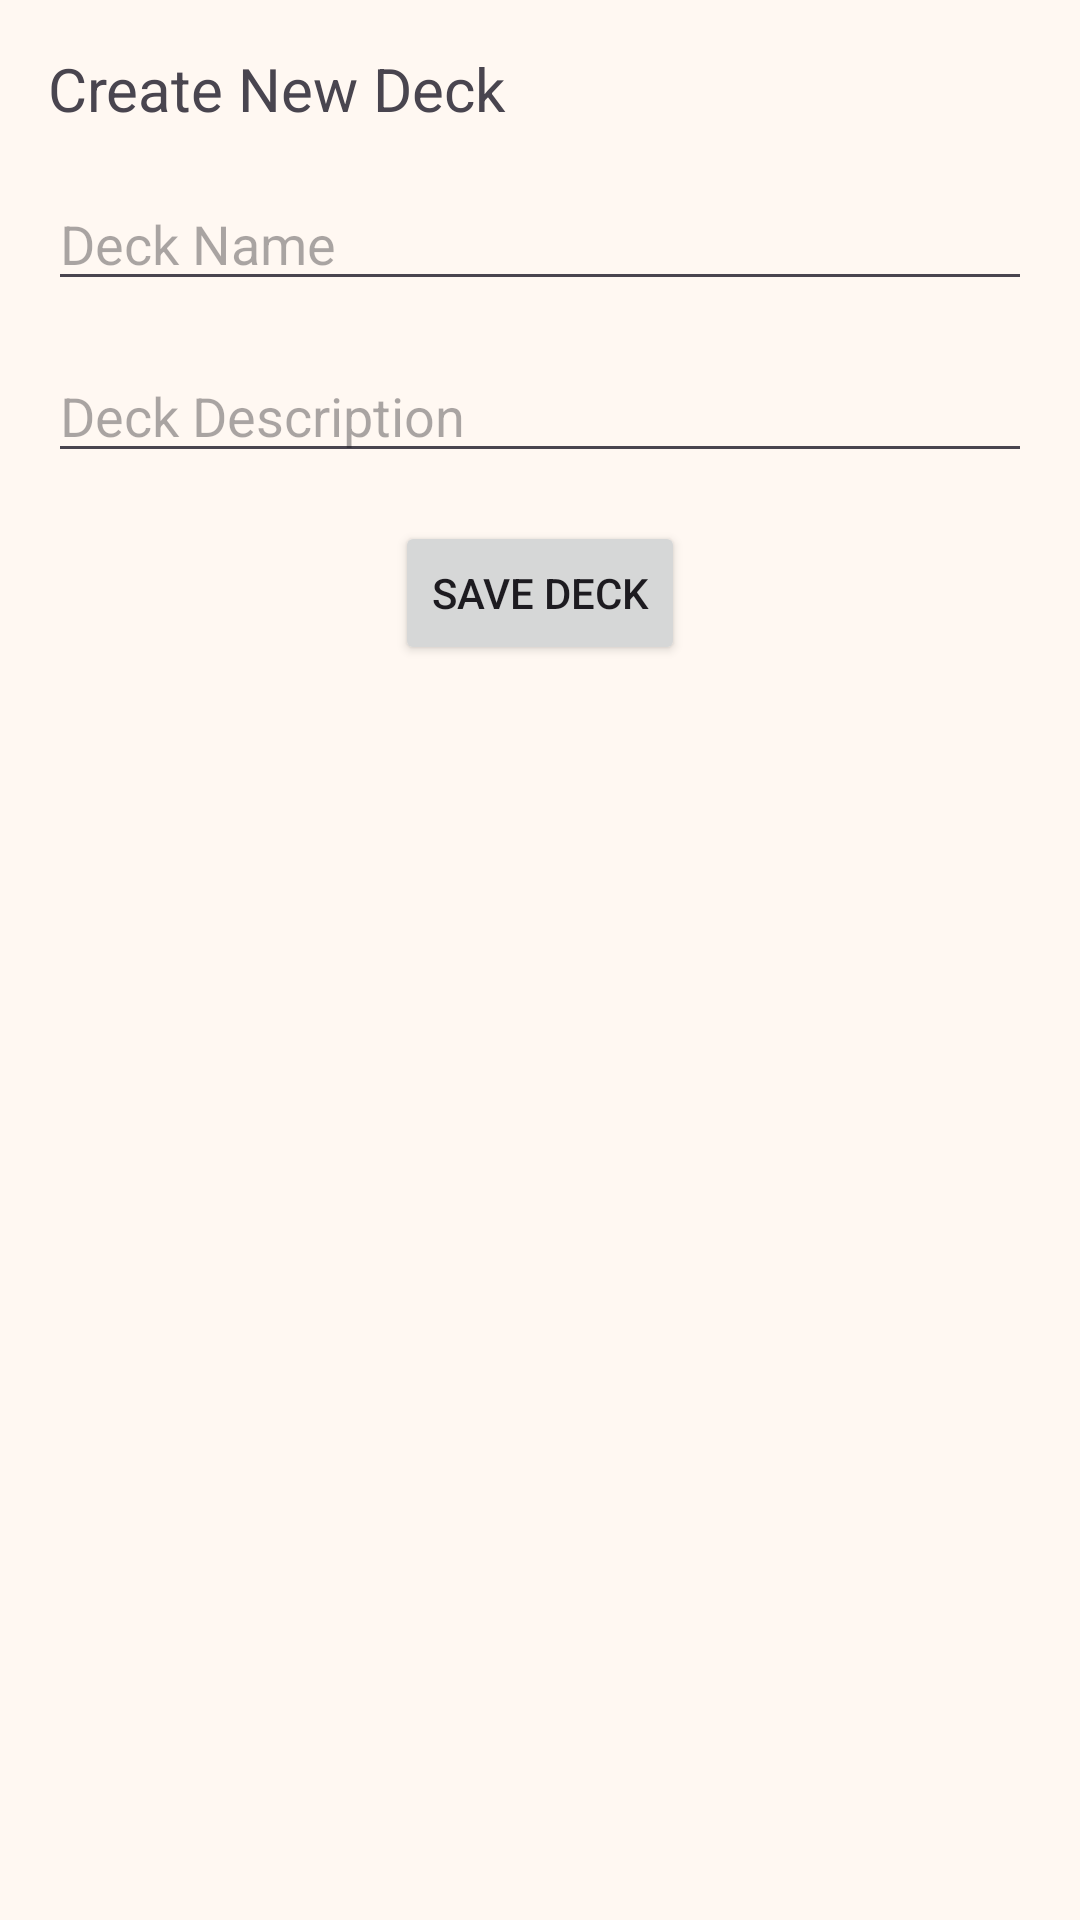

This screen was rendered from an Android layout file. Write that file and the resources it references.
<!-- AndroidManifest.xml: application theme AppTheme -->
<!-- res/layout/deck_fragment_new_deck.xml -->
<?xml version="1.0" encoding="utf-8"?>
<androidx.constraintlayout.widget.ConstraintLayout
    xmlns:android="http://schemas.android.com/apk/res/android"
    xmlns:app="http://schemas.android.com/apk/res-auto"
    android:layout_width="match_parent"
    android:layout_height="match_parent"
    android:padding="16dp">

    
    <TextView
        android:id="@+id/newDeckTitle"
        android:layout_width="wrap_content"
        android:layout_height="wrap_content"
        android:text="Create New Deck"
        android:textSize="20sp"
        app:layout_constraintTop_toTopOf="parent"
        app:layout_constraintStart_toStartOf="parent"/>

    
    <EditText
        android:id="@+id/deckNameInput"
        android:layout_width="0dp"
        android:layout_height="wrap_content"
        android:hint="Deck Name"
        android:inputType="text"
        app:layout_constraintTop_toBottomOf="@id/newDeckTitle"
        app:layout_constraintStart_toStartOf="parent"
        app:layout_constraintEnd_toEndOf="parent"
        android:layout_marginTop="@dimen/dimen_m"/>
    <EditText
        android:id="@+id/deckDescriptionInput"
        android:layout_width="0dp"
        android:layout_height="wrap_content"
        android:hint="Deck Description"
        android:inputType="text"
        app:layout_constraintTop_toBottomOf="@id/deckNameInput"
        app:layout_constraintStart_toStartOf="parent"
        app:layout_constraintEnd_toEndOf="parent"
        android:layout_marginTop="@dimen/dimen_m"/>

    
    <Button
        android:id="@+id/saveDeckButton"
        android:layout_width="wrap_content"
        android:layout_height="wrap_content"
        android:text="Save Deck"
        app:layout_constraintTop_toBottomOf="@id/deckDescriptionInput"
        app:layout_constraintStart_toStartOf="parent"
        app:layout_constraintEnd_toEndOf="parent"
        android:layout_marginTop="@dimen/dimen_m"/>
</androidx.constraintlayout.widget.ConstraintLayout>
<!-- resources referenced by this layout -->
<resources>
  <dimen name="dimen_m">16dp</dimen>
  <style name="AppBarLayoutStyle" parent="Widget.Material3.Toolbar">
          <item name="android:elevation">0dp</item>
          <item name="titleTextAppearance">@style/app_tool_bar_title</item>
          <item name="android:background">@color/md_theme_primary</item>
      </style>
  <color name="md_theme_primary">#725B29</color>
  <color name="md_theme_onPrimary">#FFFFFF</color>
  <color name="md_theme_primaryContainer">#C4A76D</color>
  <color name="md_theme_onPrimaryContainer">#503C0C</color>
  <color name="md_theme_secondary">#242525</color>
  <color name="md_theme_onSecondary">#FFFFFF</color>
  <color name="md_theme_secondaryContainer">#3A3A3A</color>
  <color name="md_theme_onSecondaryContainer">#A5A4A3</color>
  <color name="md_theme_tertiary">#825104</color>
  <color name="md_theme_onTertiary">#FFFFFF</color>
  <color name="md_theme_tertiaryContainer">#9F691F</color>
  <color name="md_theme_onTertiaryContainer">#FFFBFF</color>
  <color name="md_theme_error">#900708</color>
  <color name="md_theme_onError">#FFFFFF</color>
  <color name="md_theme_errorContainer">#B3261E</color>
  <color name="md_theme_onErrorContainer">#FFCBC4</color>
  <color name="md_theme_background">#FFF8F2</color>
  <color name="md_theme_onBackground">#1E1B17</color>
  <color name="md_theme_surface">#FCF8F8</color>
  <color name="md_theme_onSurface">#1C1B1B</color>
  <color name="md_theme_surfaceVariant">#E0E3E3</color>
  <color name="md_theme_onSurfaceVariant">#444748</color>
  <color name="md_theme_outline">#747878</color>
  <color name="md_theme_outlineVariant">#C4C7C7</color>
  <color name="md_theme_inverseSurface">#313030</color>
  <color name="md_theme_inverseOnSurface">#F4F0EF</color>
  <color name="md_theme_inversePrimary">#E1C386</color>
  <color name="md_theme_primaryFixed">#FFDFA0</color>
  <color name="md_theme_onPrimaryFixed">#261A00</color>
  <color name="md_theme_primaryFixedDim">#E1C386</color>
  <color name="md_theme_onPrimaryFixedVariant">#594413</color>
  <color name="md_theme_secondaryFixed">#E4E2E1</color>
  <color name="md_theme_onSecondaryFixed">#1B1C1C</color>
  <color name="md_theme_secondaryFixedDim">#C8C6C6</color>
  <color name="md_theme_onSecondaryFixedVariant">#474747</color>
  <color name="md_theme_tertiaryFixed">#FFDDB8</color>
  <color name="md_theme_onTertiaryFixed">#2B1700</color>
  <color name="md_theme_tertiaryFixedDim">#FCBA69</color>
  <color name="md_theme_onTertiaryFixedVariant">#663E00</color>
  <color name="md_theme_surfaceDim">#DDD9D9</color>
  <color name="md_theme_surfaceBright">#FCF8F8</color>
  <color name="md_theme_surfaceContainerLowest">#FFFFFF</color>
  <color name="md_theme_surfaceContainerLow">#F7F3F2</color>
  <color name="md_theme_surfaceContainer">#F1EDEC</color>
  <color name="md_theme_surfaceContainerHigh">#EBE7E7</color>
  <color name="md_theme_surfaceContainerHighest">#E5E2E1</color>
  <style name="app_tool_bar_title">
          <item name="android:fontFamily">@font/app_semibold</item>
          <item name="android:textSize">@dimen/size_l</item>
          <item name="android:textColor">@color/md_theme_onPrimary</item>
      </style>
  <dimen name="size_l">20sp</dimen>
</resources>
